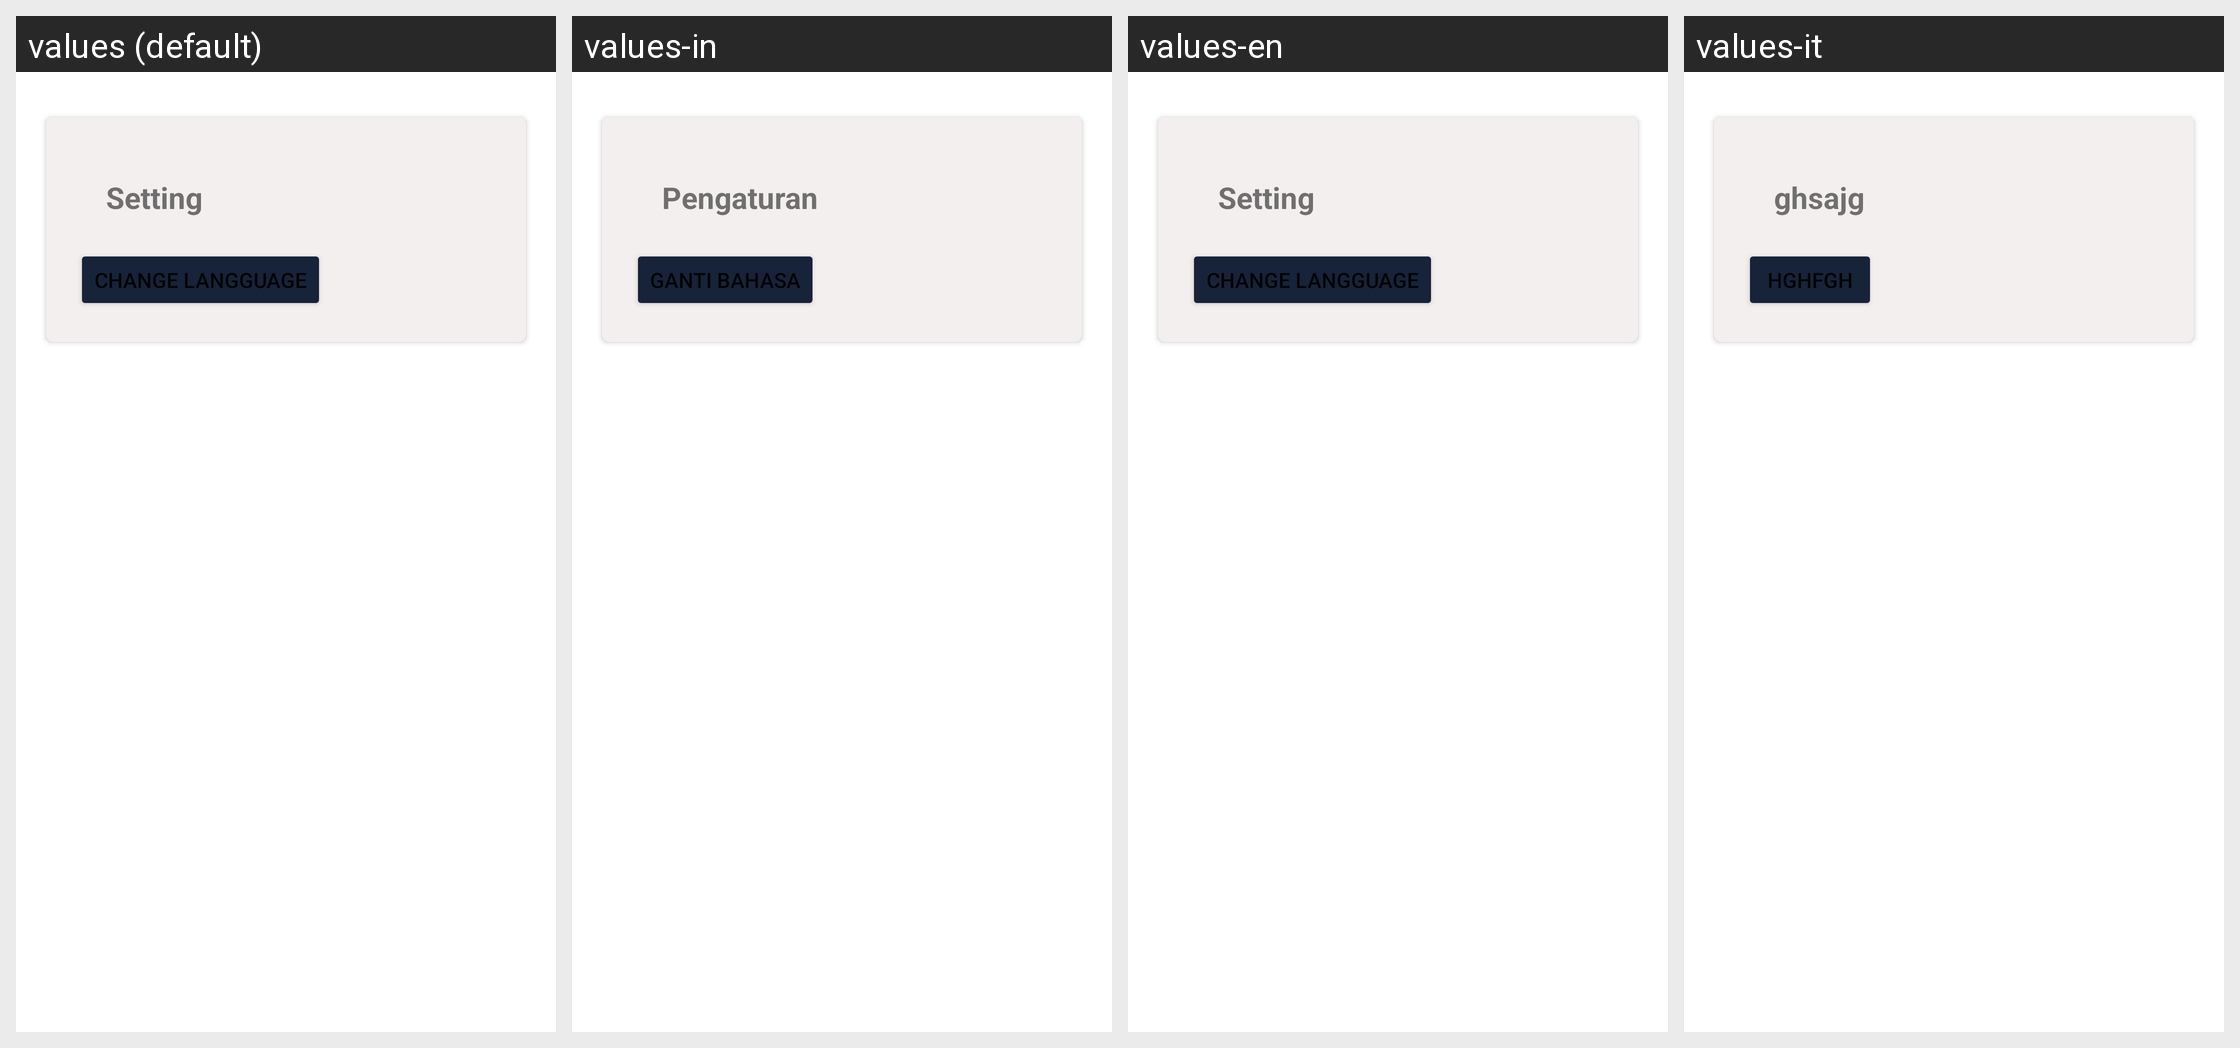

The same Android screen rendered under several of its app's locales, left to right. List the strings drawn on it with the default value and each locale's translation.
Android screen res/layout/fragment_setting.xml rendered under 4 locales, left to right: values (default), values-in, values-en, values-it. Device: Nexus 5 (rendered at 1080×1920; each locale shown at half size, 540×960, under a caption strip naming it); theme Theme.Tubes3.
Strings drawn on this screen, with the default value and each locale's value (text and hints the layout hard-codes, and strings that could not be matched under every locale, appear in the picture but are not listed):

setting
  values: Setting
  values-in: Pengaturan
  values-en: Setting
  values-it: ghsajg

change_langguage
  values: Change Langguage
  values-in: Ganti Bahasa
  values-en: Change Langguage
  values-it: hghfgh
